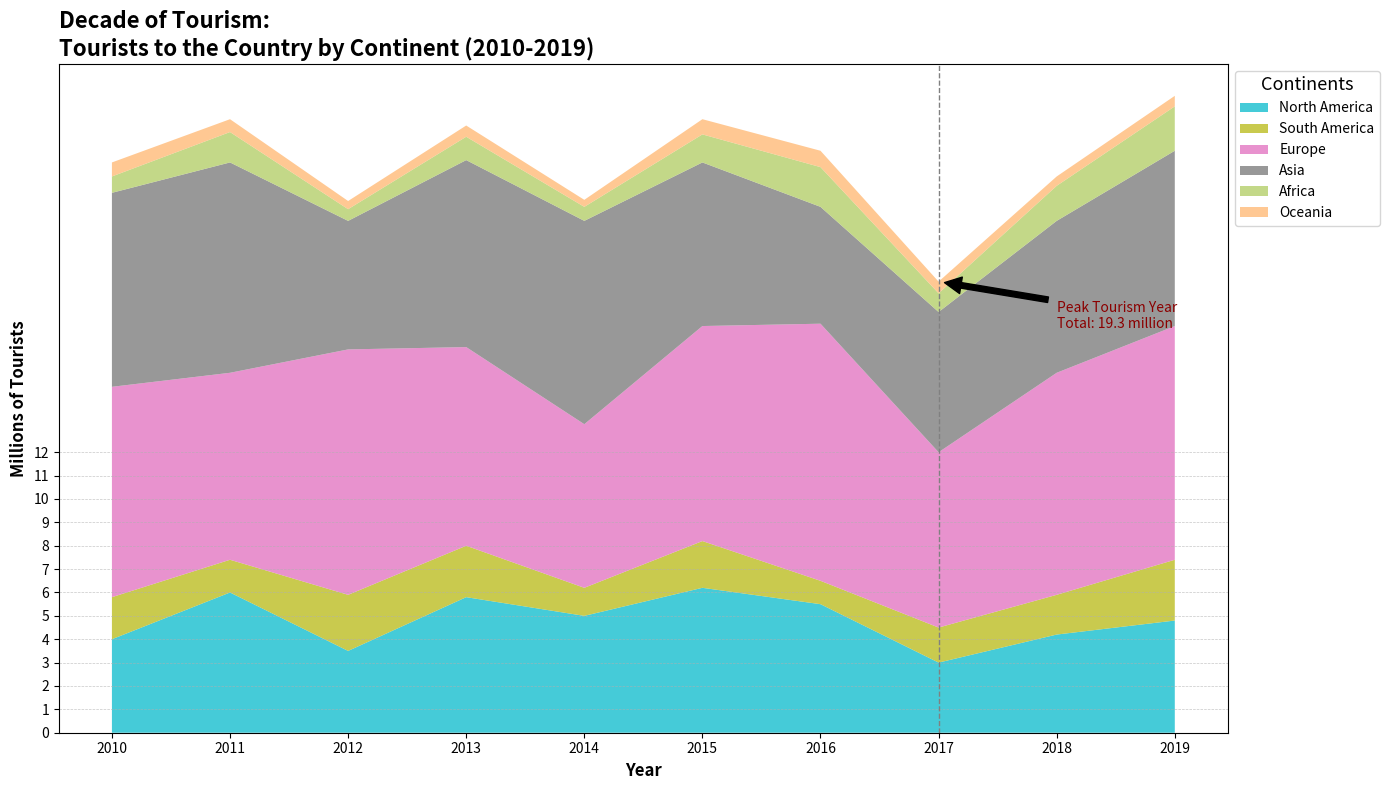

Recreate this plot in Python.
import matplotlib.pyplot as plt
import numpy as np

years = np.arange(2010, 2020)
north_america = np.array([4, 6, 3.5, 5.8, 5, 6.2, 5.5, 3, 4.2, 4.8])
south_america = np.array([1.8, 1.4, 2.4, 2.2, 1.2, 2, 1, 1.5, 1.7, 2.6])
europe = np.array([9, 8, 10.5, 8.5, 7, 9.2, 11, 7.5, 9.5, 10])
asia = np.array([8.3, 9, 5.5, 8, 8.7, 7, 5, 6, 6.5, 7.5])
africa = np.array([0.7, 1.3, 0.5, 1, 0.6, 1.2, 1.7, 0.8, 1.5, 1.9])
oceania = np.array([0.6, 0.55, 0.35, 0.48, 0.3, 0.65, 0.7, 0.5, 0.4, 0.45])

tourism_data = np.vstack([north_america, south_america, europe, asia, africa, oceania])

fig, ax = plt.subplots(figsize=(14, 8))

new_colors = ['#17becf', '#bcbd22', '#e377c2', '#7f7f7f', '#b5cf6b', '#ffbb78']

ax.stackplot(years, tourism_data, labels=['North America', 'South America', 'Europe', 'Asia', 'Africa', 'Oceania'], colors=new_colors, alpha=0.8)

ax.set_title("Decade of Tourism: \nTourists to the Country by Continent (2010-2019)", fontsize=16, fontweight='bold', loc='left')
ax.set_xlabel('Year', fontsize=12, weight='bold')
ax.set_ylabel('Millions of Tourists', fontsize=12, weight='bold')
ax.legend(loc='upper left', title='Continents', fontsize=10, bbox_to_anchor=(1, 1), title_fontsize='13')

ax.set_xticks(years)
ax.set_yticks(np.arange(0, 13, 1))
ax.yaxis.grid(True, linestyle='--', linewidth=0.5, alpha=0.7)

peak_year = 2017
peak_value = np.sum(tourism_data[:, years == peak_year])
ax.axvline(x=peak_year, color='grey', linestyle='--', lw=1)
ax.annotate(f'Peak Tourism Year\nTotal: {peak_value} million', xy=(peak_year, peak_value), xytext=(peak_year+1, peak_value-2), 
            arrowprops=dict(facecolor='black', shrink=0.05), fontsize=10, color='darkred')

plt.tight_layout()
plt.show()
